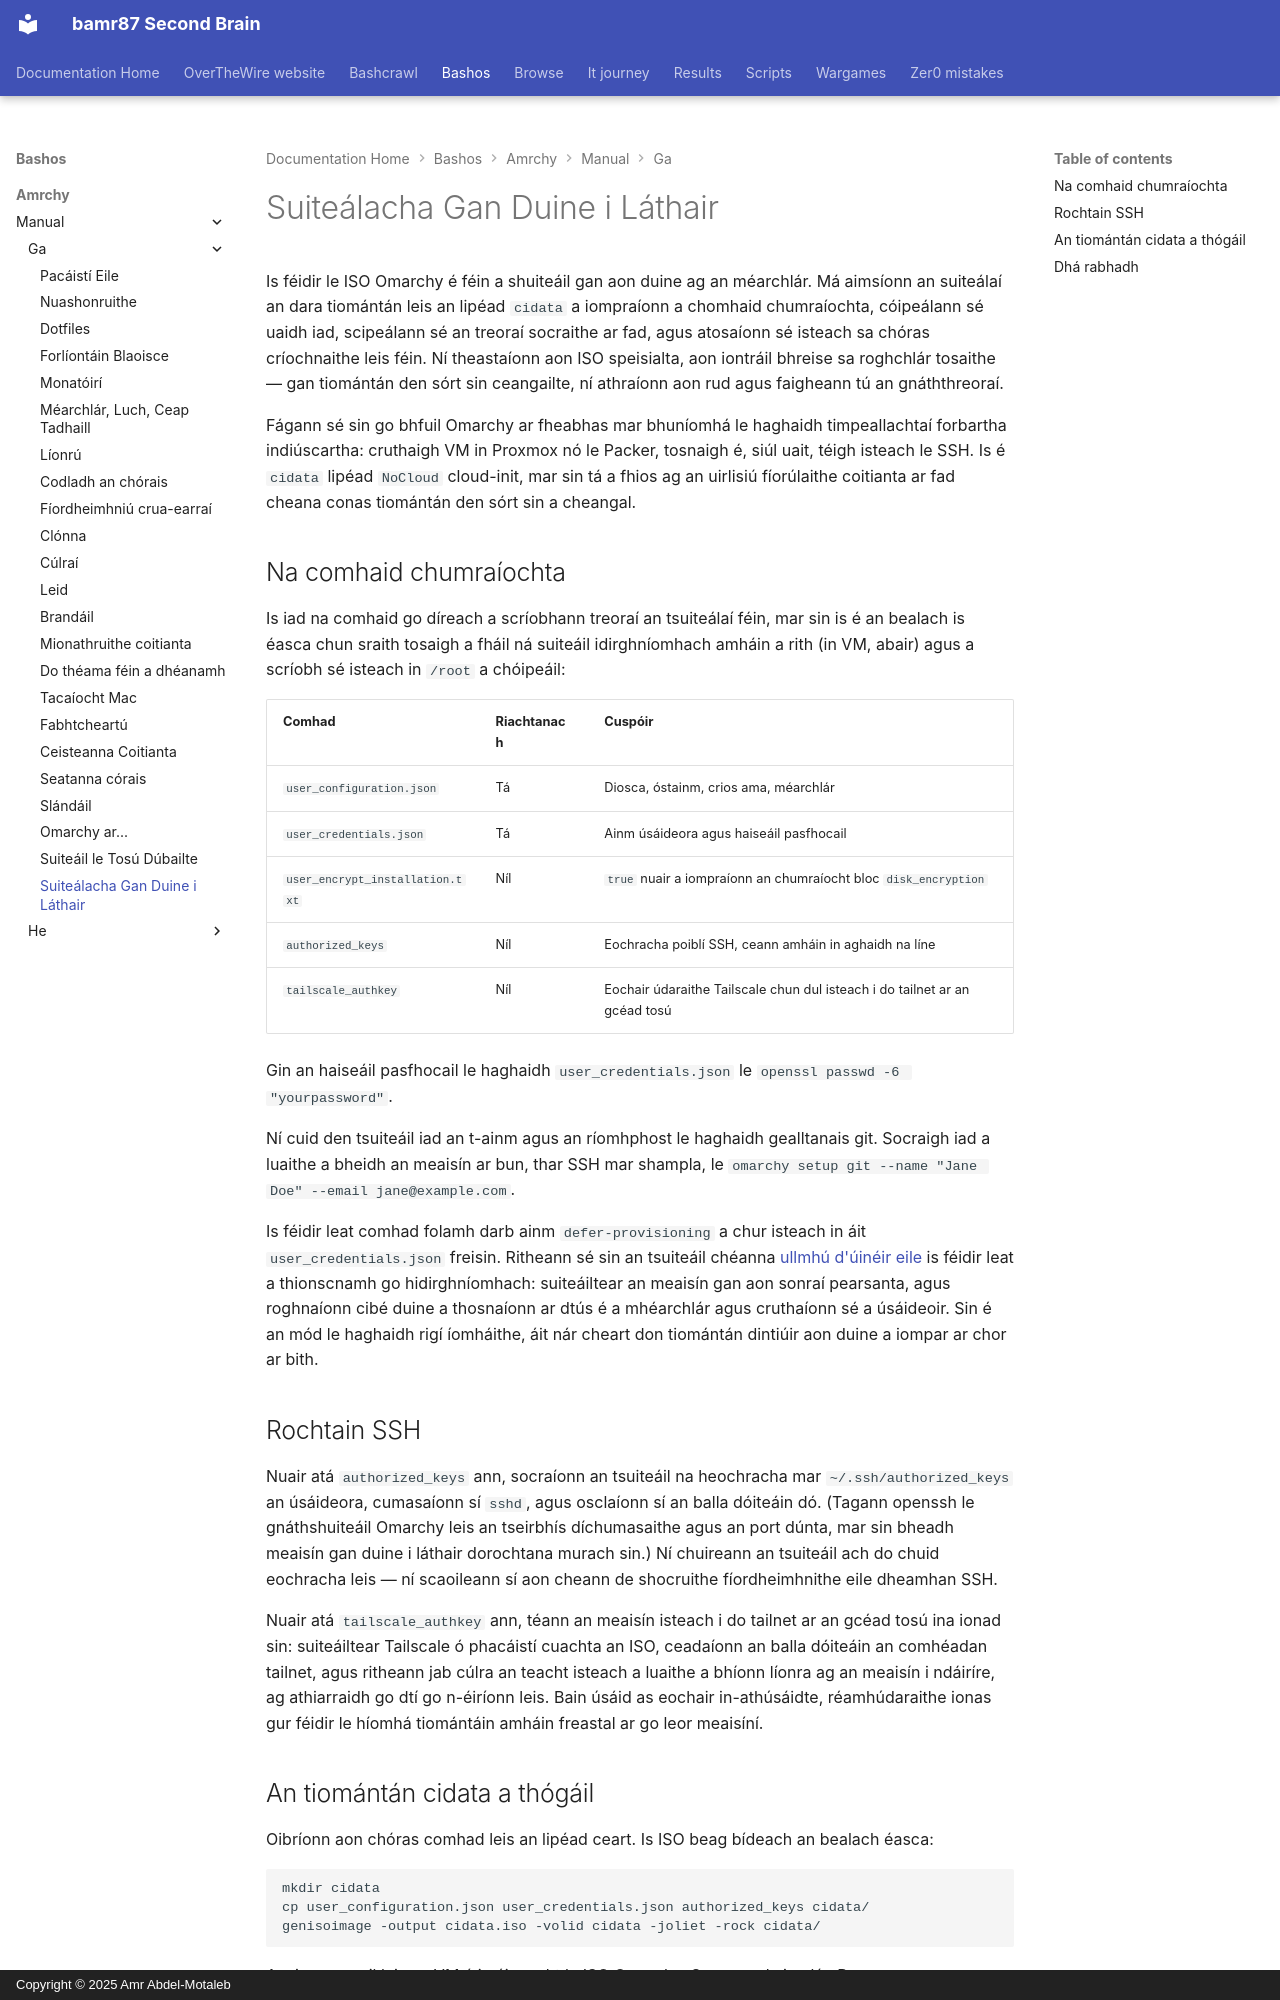

repository: bamr87/README · page: bashos/amrchy/manual/ga/51-unattended-installs/index.html · generator: mkdocs · copyright: Copyright © 2025 Amr Abdel-Motaleb

---
source_file: amrchy/manual/ga/51-unattended-installs.md
source_repo: bamr87/bashos
source_url: https://github.com/bamr87/bashos/blob/main/amrchy/manual/ga/51-unattended-installs.md
title: Suiteálacha Gan Duine i Láthair
---
# Suiteálacha Gan Duine i Láthair

Is féidir le ISO Omarchy é féin a shuiteáil gan aon duine ag an méarchlár. Má aimsíonn an suiteálaí an dara tiomántán leis an lipéad `cidata` a iompraíonn a chomhaid chumraíochta, cóipeálann sé uaidh iad, scipeálann sé an treoraí socraithe ar fad, agus atosaíonn sé isteach sa chóras críochnaithe leis féin. Ní theastaíonn aon ISO speisialta, aon iontráil bhreise sa roghchlár tosaithe — gan tiomántán den sórt sin ceangailte, ní athraíonn aon rud agus faigheann tú an gnáththreoraí.

Fágann sé sin go bhfuil Omarchy ar fheabhas mar bhuníomhá le haghaidh timpeallachtaí forbartha indiúscartha: cruthaigh VM in Proxmox nó le Packer, tosnaigh é, siúl uait, téigh isteach le SSH. Is é `cidata` lipéad `NoCloud` cloud-init, mar sin tá a fhios ag an uirlisiú fíorúlaithe coitianta ar fad cheana conas tiomántán den sórt sin a cheangal.

## Na comhaid chumraíochta

Is iad na comhaid go díreach a scríobhann treoraí an tsuiteálaí féin, mar sin is é an bealach is éasca chun sraith tosaigh a fháil ná suiteáil idirghníomhach amháin a rith (in VM, abair) agus a scríobh sé isteach in `/root` a chóipeáil:

| Comhad | Riachtanach | Cuspóir |
|------|----------|---------|
| `user_configuration.json` | Tá | Diosca, óstainm, crios ama, méarchlár |
| `user_credentials.json` | Tá | Ainm úsáideora agus haiseáil pasfhocail |
| `user_encrypt_installation.txt` | Níl | `true` nuair a iompraíonn an chumraíocht bloc `disk_encryption` |
| `authorized_keys` | Níl | Eochracha poiblí SSH, ceann amháin in aghaidh na líne |
| `tailscale_authkey` | Níl | Eochair údaraithe Tailscale chun dul isteach i do tailnet ar an gcéad tosú |

Gin an haiseáil pasfhocail le haghaidh `user_credentials.json` le `openssl passwd -6 "yourpassword"`.

Ní cuid den tsuiteáil iad an t-ainm agus an ríomhphost le haghaidh gealltanais git. Socraigh iad a luaithe a bheidh an meaisín ar bun, thar SSH mar shampla, le `omarchy setup git --name "Jane Doe" --email jane@example.com`.

Is féidir leat comhad folamh darb ainm `defer-provisioning` a chur isteach in áit `user_credentials.json` freisin. Ritheann sé sin an tsuiteáil chéanna [ullmhú d'úinéir eile](02-getting-started.md) is féidir leat a thionscnamh go hidirghníomhach: suiteáiltear an meaisín gan aon sonraí pearsanta, agus roghnaíonn cibé duine a thosnaíonn ar dtús é a mhéarchlár agus cruthaíonn sé a úsáideoir. Sin é an mód le haghaidh rigí íomháithe, áit nár cheart don tiomántán dintiúir aon duine a iompar ar chor ar bith.

## Rochtain SSH

Nuair atá `authorized_keys` ann, socraíonn an tsuiteáil na heochracha mar `~/.ssh/authorized_keys` an úsáideora, cumasaíonn sí `sshd`, agus osclaíonn sí an balla dóiteáin dó. (Tagann openssh le gnáthshuiteáil Omarchy leis an tseirbhís díchumasaithe agus an port dúnta, mar sin bheadh meaisín gan duine i láthair dorochtana murach sin.) Ní chuireann an tsuiteáil ach do chuid eochracha leis — ní scaoileann sí aon cheann de shocruithe fíordheimhnithe eile dheamhan SSH.

Nuair atá `tailscale_authkey` ann, téann an meaisín isteach i do tailnet ar an gcéad tosú ina ionad sin: suiteáiltear Tailscale ó phacáistí cuachta an ISO, ceadaíonn an balla dóiteáin an comhéadan tailnet, agus ritheann jab cúlra an teacht isteach a luaithe a bhíonn líonra ag an meaisín i ndáiríre, ag athiarraidh go dtí go n-éiríonn leis. Bain úsáid as eochair in-athúsáidte, réamhúdaraithe ionas gur féidir le híomhá tiomántáin amháin freastal ar go leor meaisíní.
